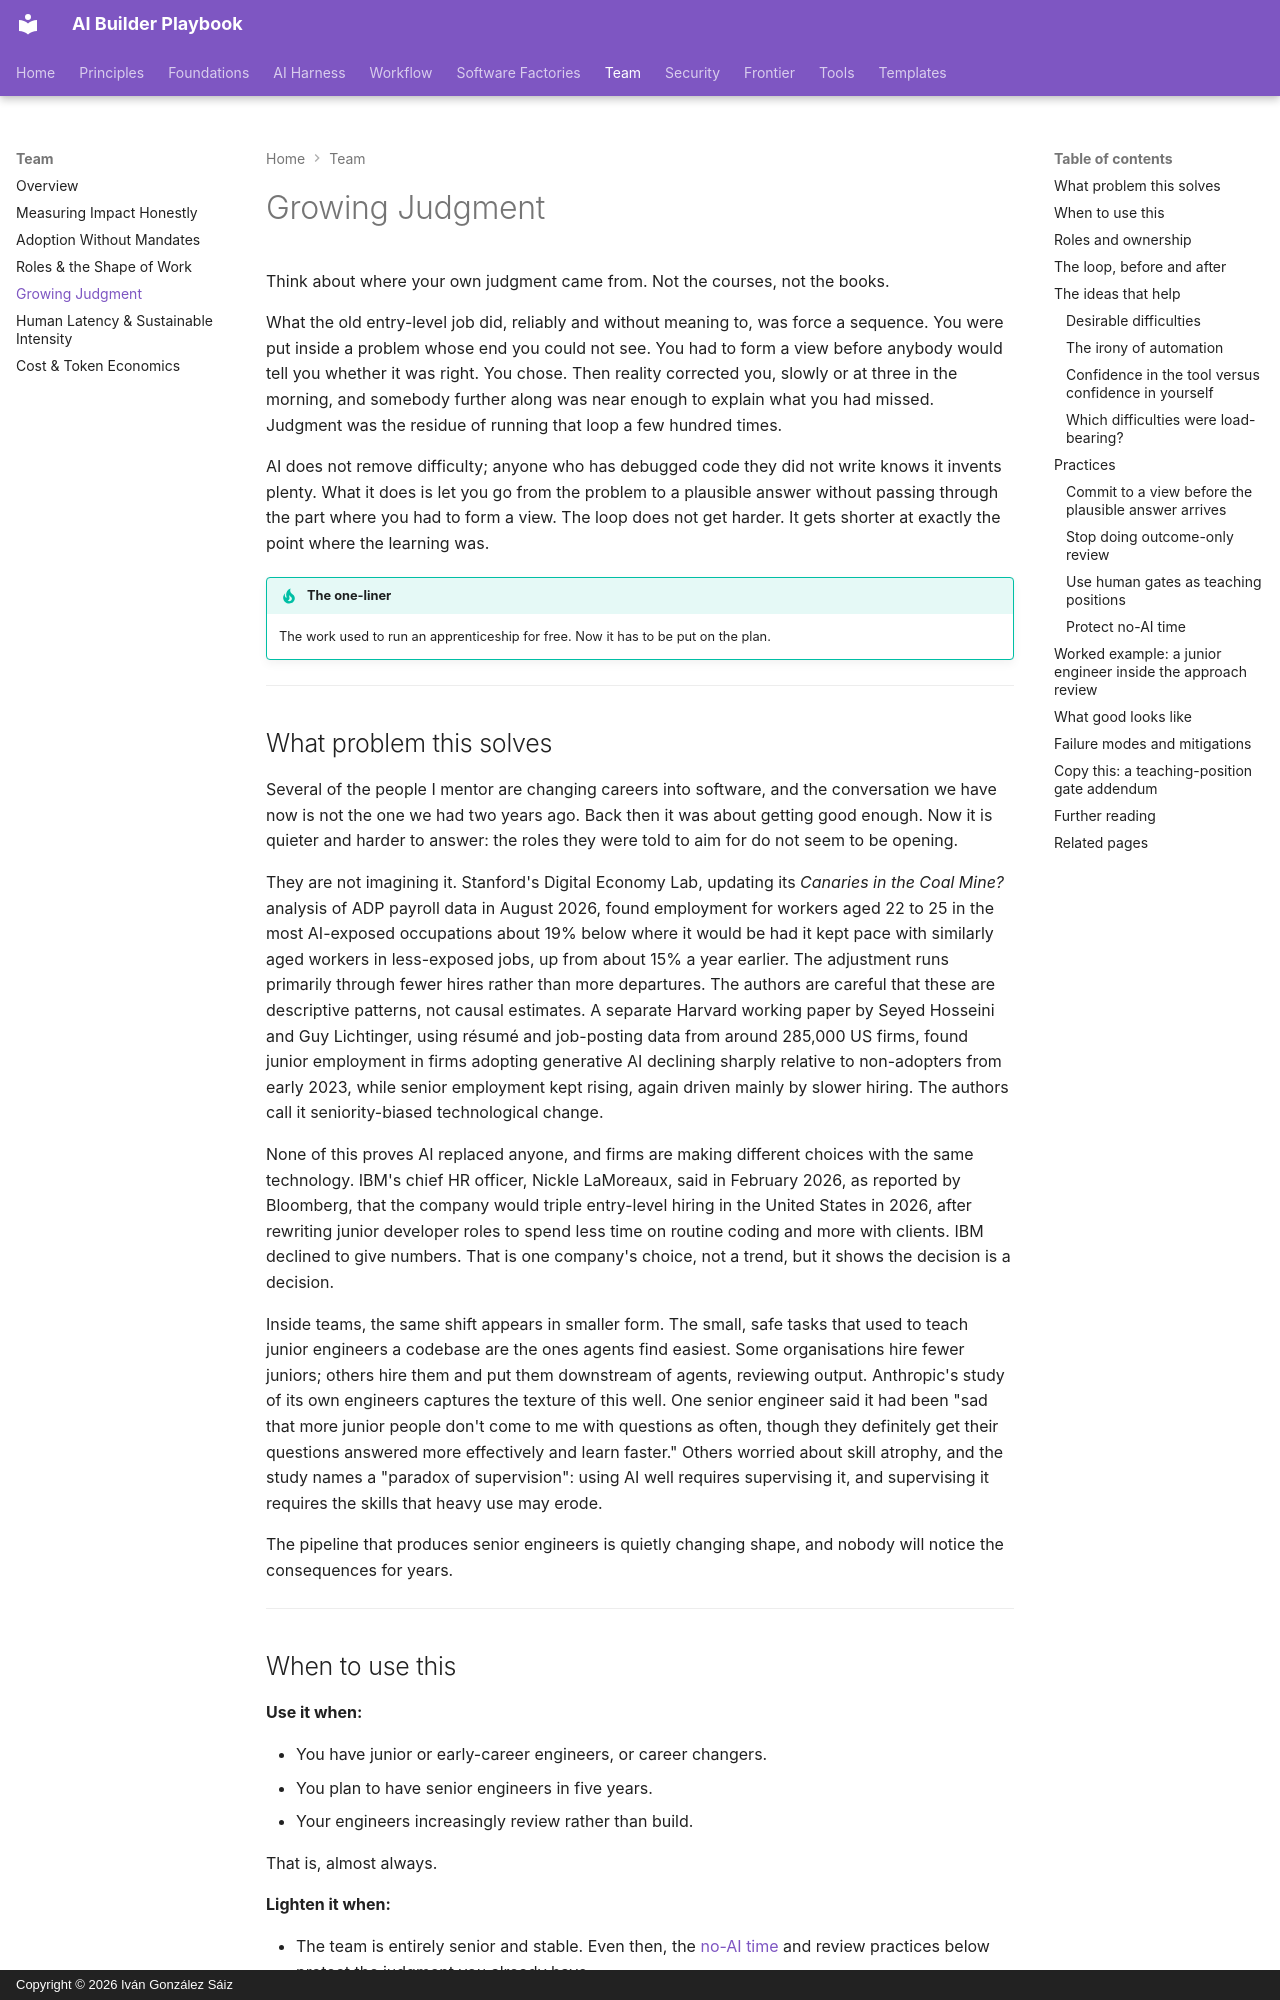

repository: dreamingechoes/ai-builder-playbook · page: team/growing-judgment/index.html · generator: mkdocs · copyright: Copyright © 2026 Iván González Sáiz

---
title: Growing Judgment
description: Where future senior engineers learn when agents take the work that used to teach them — desirable difficulties, outcome-only review, and human gates as teaching positions.
---

# Growing Judgment

Think about where your own judgment came from. Not the courses, not the books.

What the old entry-level job did, reliably and without meaning to, was force a sequence. You were put inside a problem whose end you could not see. You had to form a view before anybody would tell you whether it was right. You chose. Then reality corrected you, slowly or at three in the morning, and somebody further along was near enough to explain what you had missed. Judgment was the residue of running that loop a few hundred times.

AI does not remove difficulty; anyone who has debugged code they did not write knows it invents plenty. What it does is let you go from the problem to a plausible answer without passing through the part where you had to form a view. The loop does not get harder. It gets shorter at exactly the point where the learning was.

!!! tip "The one-liner"
    The work used to run an apprenticeship for free. Now it has to be put on the plan.

---

## What problem this solves

Several of the people I mentor are changing careers into software, and the conversation we have now is not the one we had two years ago. Back then it was about getting good enough. Now it is quieter and harder to answer: the roles they were told to aim for do not seem to be opening.

They are not imagining it. Stanford's Digital Economy Lab, updating its *Canaries in the Coal Mine?* analysis of ADP payroll data in August 2026, found employment for workers aged 22 to 25 in the most AI-exposed occupations about 19% below where it would be had it kept pace with similarly aged workers in less-exposed jobs, up from about 15% a year earlier. The adjustment runs primarily through fewer hires rather than more departures. The authors are careful that these are descriptive patterns, not causal estimates. A separate Harvard working paper by Seyed Hosseini and Guy Lichtinger, using résumé and job-posting data from around 285,000 US firms, found junior employment in firms adopting generative AI declining sharply relative to non-adopters from early 2023, while senior employment kept rising, again driven mainly by slower hiring. The authors call it seniority-biased technological change.

None of this proves AI replaced anyone, and firms are making different choices with the same technology. IBM's chief HR officer, Nickle LaMoreaux, said in February 2026, as reported by Bloomberg, that the company would triple entry-level hiring in the United States in 2026, after rewriting junior developer roles to spend less time on routine coding and more with clients. IBM declined to give numbers. That is one company's choice, not a trend, but it shows the decision is a decision.

Inside teams, the same shift appears in smaller form. The small, safe tasks that used to teach junior engineers a codebase are the ones agents find easiest. Some organisations hire fewer juniors; others hire them and put them downstream of agents, reviewing output. Anthropic's study of its own engineers captures the texture of this well. One senior engineer said it had been "sad that more junior people don't come to me with questions as often, though they definitely get their questions answered more effectively and learn faster." Others worried about skill atrophy, and the study names a "paradox of supervision": using AI well requires supervising it, and supervising it requires the skills that heavy use may erode.

The pipeline that produces senior engineers is quietly changing shape, and nobody will notice the consequences for years.

---

## When to use this

**Use it when:**

- You have junior or early-career engineers, or career changers.
- You plan to have senior engineers in five years.
- Your engineers increasingly review rather than build.

That is, almost always.

**Lighten it when:**

- The team is entirely senior and stable. Even then, the [no-AI time](#protect-no-ai-time) and review practices below protect the judgment you already have.

---
